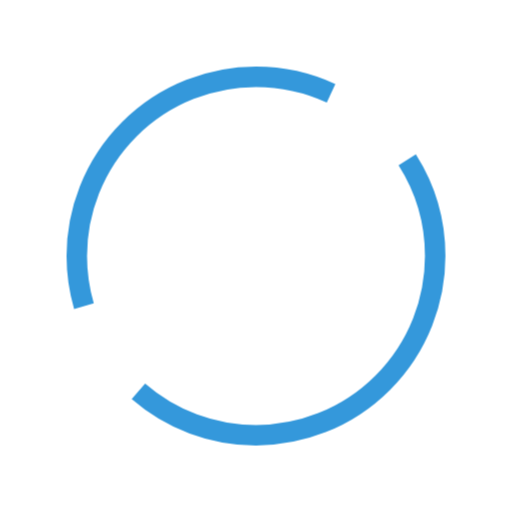
t = 0.00 s
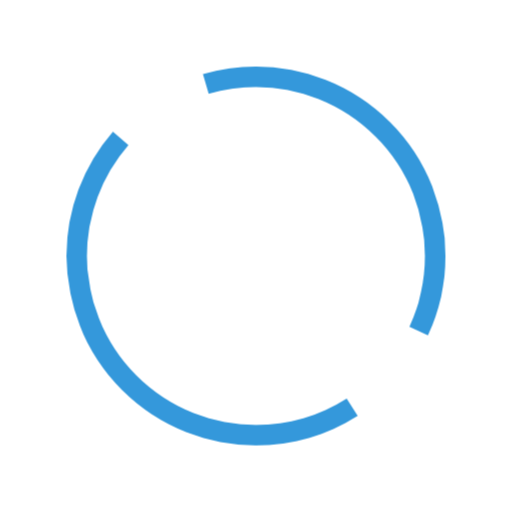
t = 0.50 s
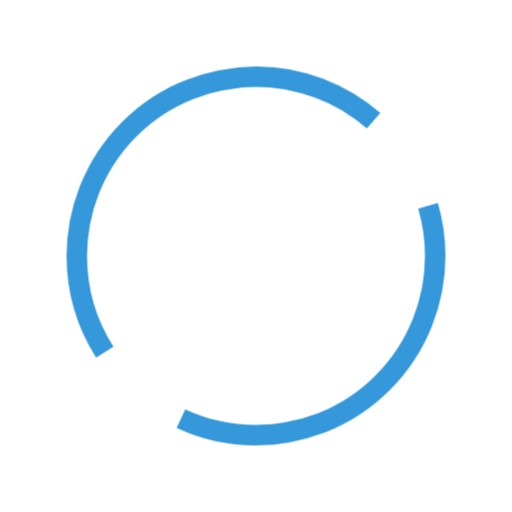
t = 1.00 s
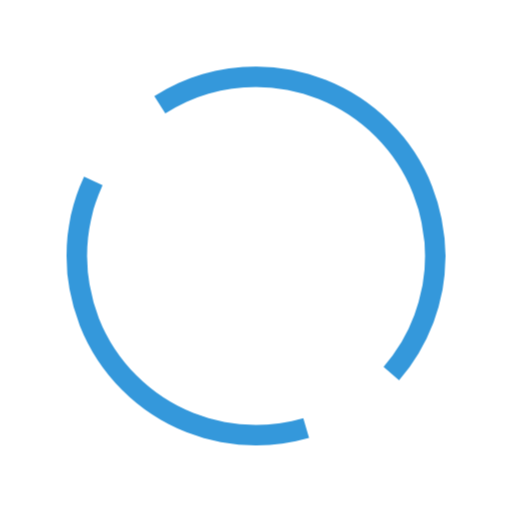
t = 1.50 s

The animated SVG that drew these frames (rendered in a browser with its animation timeline set to each time). Animation: 1 CSS @keyframes rule; one cycle of 2.00 s, repeats indefinitely.

<?xml version="1.0" encoding="UTF-8"?>
<!-- CSS animation example from svg-file.mdx -->
<!-- Shows rotating spinner animation -->
<svg width="100" height="100" viewBox="0 0 100 100" xmlns="http://www.w3.org/2000/svg">
  <style>
    .spinner {
      animation: rotate 2s linear infinite;
      transform-origin: 50% 50%;
    }
    @keyframes rotate {
      to { transform: rotate(360deg); }
    }
  </style>
  <circle class="spinner" cx="50" cy="50" r="35" fill="none" stroke="#3498db" stroke-width="4" stroke-dasharray="80 20" />
</svg>